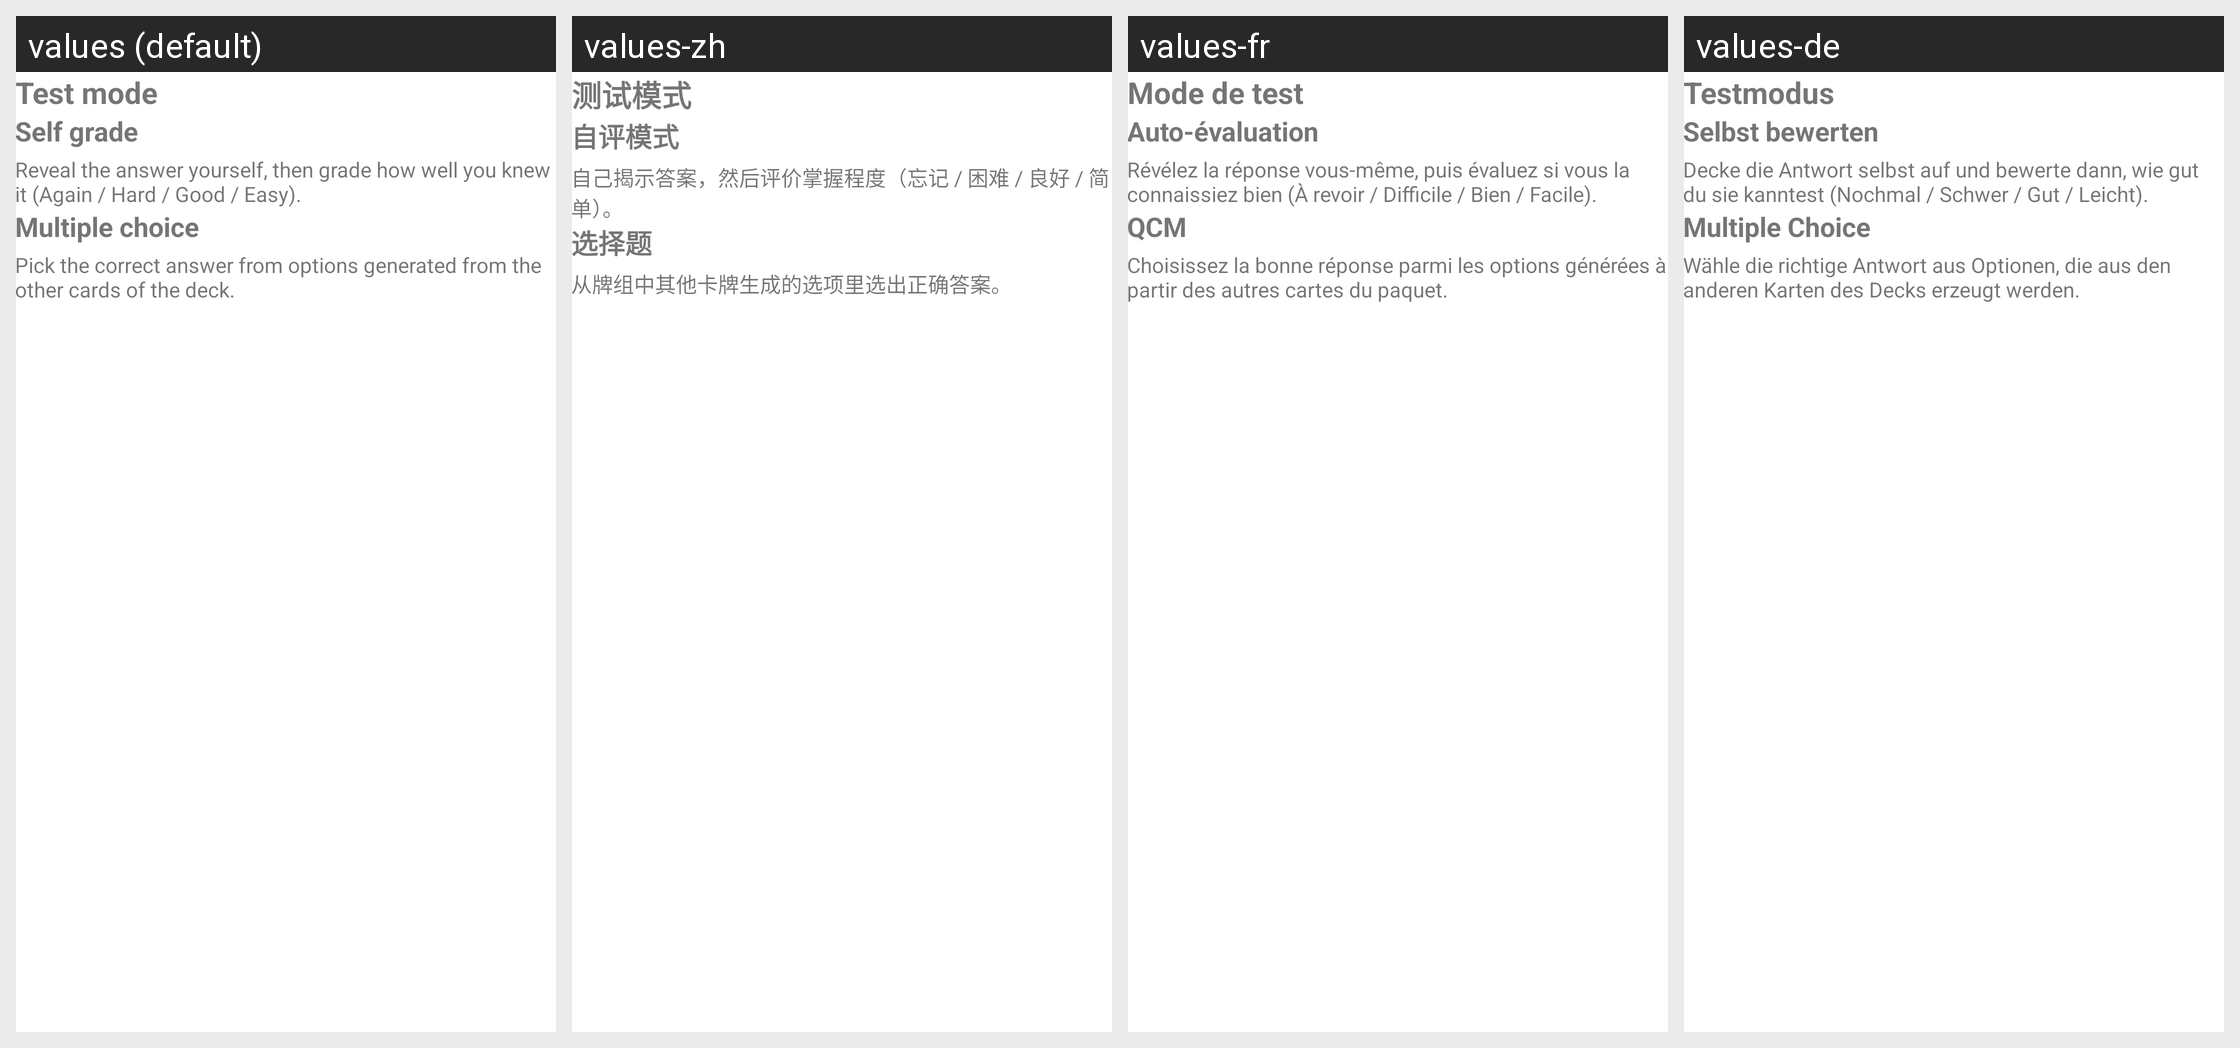

For this localized Android screen grid, give each drawn string resource with its value in every locale shown.
Android screen res/layout/page_test_mode_select.xml rendered under 4 locales, left to right: values (default), values-zh, values-fr, values-de. Device: Nexus 5 (rendered at 1080×1920; each locale shown at half size, 540×960, under a caption strip naming it); theme Theme.Aflashdeck.
Other locales in the repository, not shown: values-de-rDE, values-et, values-in, values-is, values-it, values-nb, values-nn, values-rm.
Strings drawn on this screen, with the default value and each locale's value (text and hints the layout hard-codes, and strings that could not be matched under every locale, appear in the picture but are not listed):

test_mode
  values: Test mode
  values-zh: 测试模式
  values-fr: Mode de test
  values-de: Testmodus

test_mode_self_grade
  values: Self grade
  values-zh: 自评模式
  values-fr: Auto-évaluation
  values-de: Selbst bewerten

test_mode_self_grade_desc
  values: Reveal the answer yourself, then grade how well you knew it (Again / Hard / Good / Easy).
  values-zh: 自己揭示答案，然后评价掌握程度（忘记 / 困难 / 良好 / 简单）。
  values-fr: Révélez la réponse vous-même, puis évaluez si vous la connaissiez bien (À revoir / Difficile / Bien / Facile).
  values-de: Decke die Antwort selbst auf und bewerte dann, wie gut du sie kanntest (Nochmal / Schwer / Gut / Leicht).

test_mode_multiple_choice
  values: Multiple choice
  values-zh: 选择题
  values-fr: QCM
  values-de: Multiple Choice

test_mode_mcq_desc
  values: Pick the correct answer from options generated from the other cards of the deck.
  values-zh: 从牌组中其他卡牌生成的选项里选出正确答案。
  values-fr: Choisissez la bonne réponse parmi les options générées à partir des autres cartes du paquet.
  values-de: Wähle die richtige Antwort aus Optionen, die aus den anderen Karten des Decks erzeugt werden.
